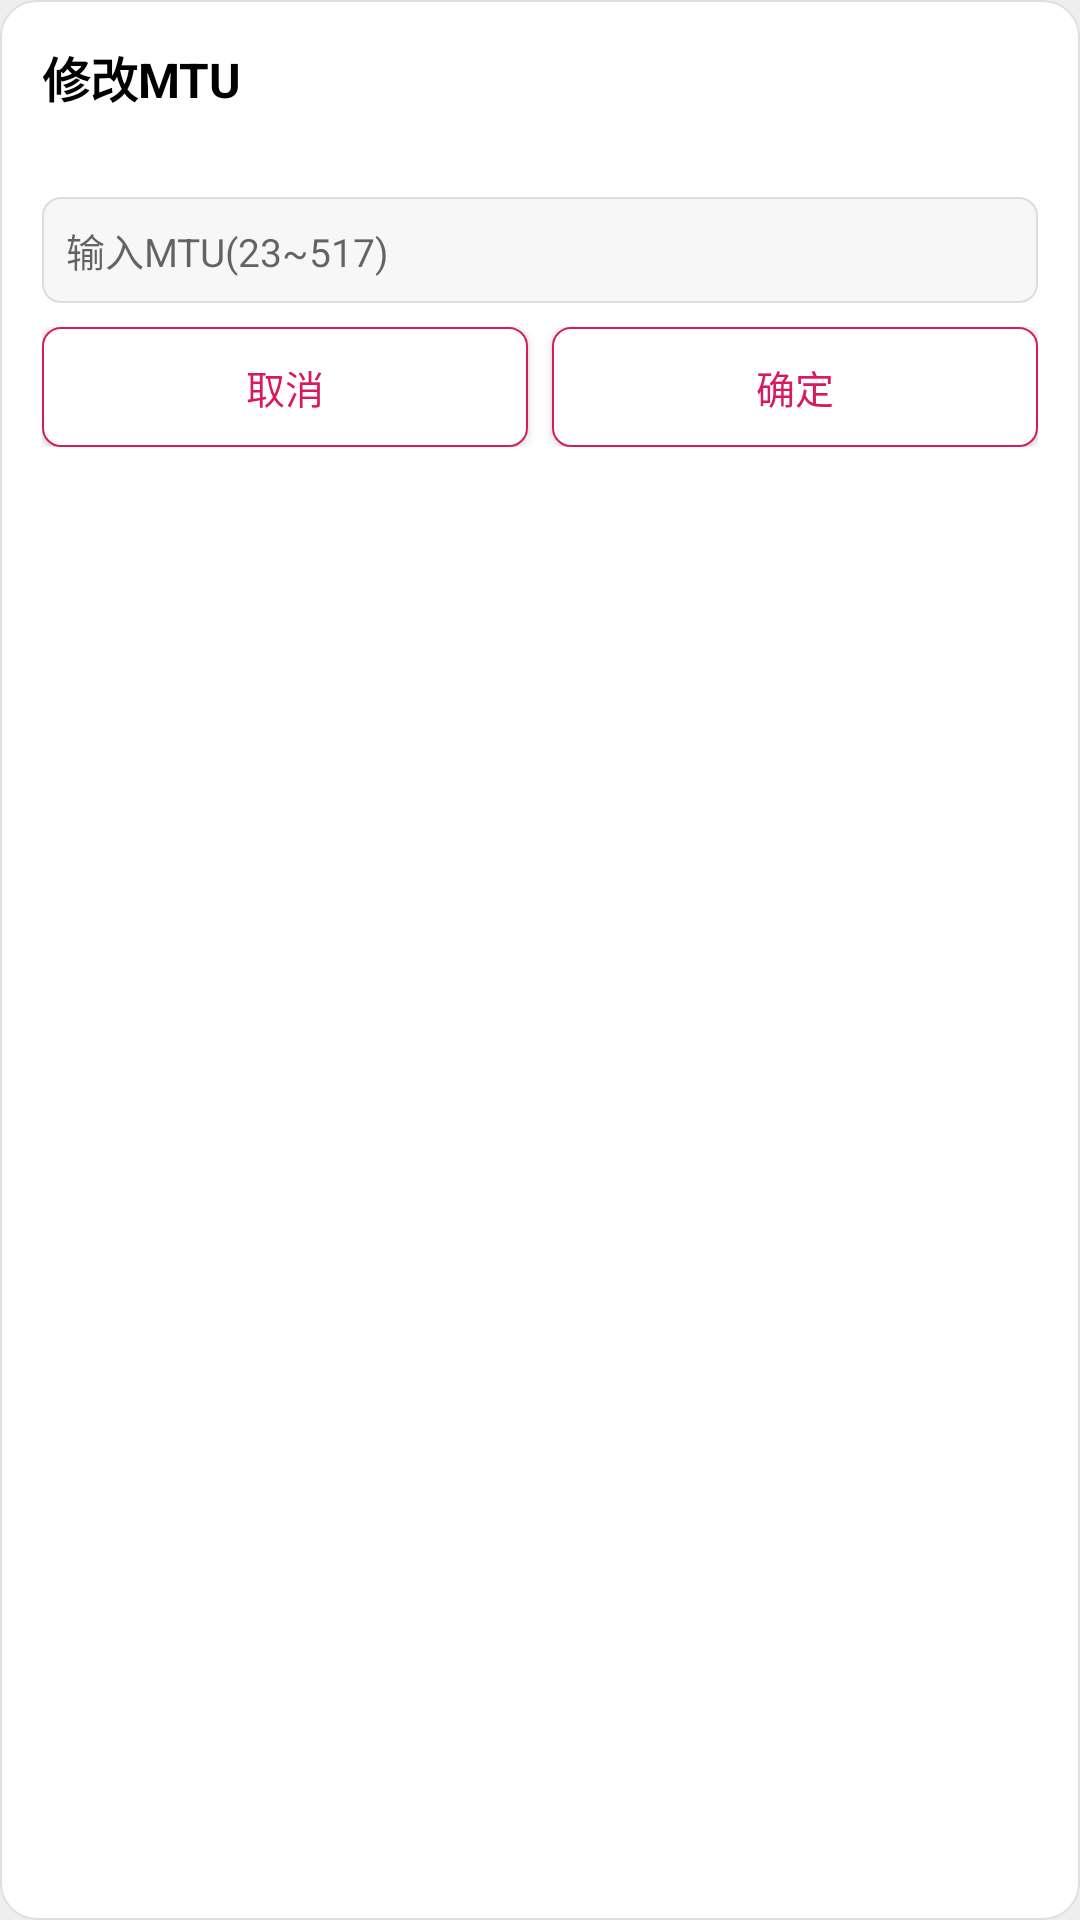

This screen was rendered from an Android layout file. Write that file and the resources it references.
<!-- AndroidManifest.xml: application theme Theme.BleDebug -->
<!-- res/layout/dialog_mtu.xml -->
<?xml version="1.0" encoding="utf-8"?>
<LinearLayout xmlns:android="http://schemas.android.com/apk/res/android"
    android:layout_width="match_parent"
    android:layout_height="wrap_content"
    android:background="@drawable/bg_dialog_card"
    android:orientation="vertical"
    android:padding="14dp">

    <TextView
        android:layout_width="match_parent"
        android:layout_height="wrap_content"
        android:text="@string/mtu_title"
        android:textColor="@color/text_primary"
        android:textSize="16sp"
        android:textStyle="bold" />

    <TextView
        android:id="@+id/tvCurrentMtu"
        android:layout_width="match_parent"
        android:layout_height="wrap_content"
        android:layout_marginTop="4dp"
        android:textColor="@color/text_secondary"
        android:textSize="12sp" />

    <EditText
        android:id="@+id/etMtu"
        android:layout_width="match_parent"
        android:layout_height="wrap_content"
        android:layout_marginTop="8dp"
        android:background="@drawable/bg_edit"
        android:hint="@string/mtu_hint"
        android:inputType="number"
        android:maxLength="3"
        android:maxLines="1"
        android:padding="8dp"
        android:textSize="13sp" />

    <LinearLayout
        android:layout_width="match_parent"
        android:layout_height="wrap_content"
        android:layout_marginTop="8dp"
        android:orientation="horizontal">

        <Button
            android:id="@+id/btnCancel"
            android:layout_width="0dp"
            android:layout_height="40dp"
            android:layout_weight="1"
            android:background="@drawable/bg_btn_primary"
            android:text="@string/cancel"
            android:textColor="@color/colorPrimary"
            android:textSize="13sp" />

        <Button
            android:id="@+id/btnSet"
            android:layout_width="0dp"
            android:layout_height="40dp"
            android:layout_marginStart="8dp"
            android:layout_weight="1"
            android:background="@drawable/bg_btn_primary"
            android:text="@string/ok"
            android:textColor="@color/colorPrimary"
            android:textSize="13sp" />
    </LinearLayout>
</LinearLayout>
<!-- resources referenced by this layout -->
<resources>
  <color name="colorPrimary">#FFD81B60</color>
  <color name="text_primary">#FF000000</color>
  <color name="text_secondary">#FFA69A9A</color>
  <!-- drawable bg_btn_primary (drawable) -->
  <?xml version="1.0" encoding="utf-8"?>
  <selector xmlns:android="http://schemas.android.com/apk/res/android">
      <item android:state_pressed="true">
          <shape android:shape="rectangle">
              <solid android:color="#33D81B60" />
              <corners android:radius="6dp" />
              <stroke android:width="0.5dp" android:color="#FFD81B60" />
          </shape>
      </item>
      <item>
          <shape android:shape="rectangle">
              <solid android:color="#FFFFFFFF" />
              <corners android:radius="6dp" />
              <stroke android:width="0.5dp" android:color="#FFD81B60" />
          </shape>
      </item>
  </selector>
  <!-- drawable bg_dialog_card (drawable) -->
  <?xml version="1.0" encoding="utf-8"?>
  <shape xmlns:android="http://schemas.android.com/apk/res/android" android:shape="rectangle">
      <solid android:color="#FFFFFFFF" />
      <corners android:radius="12dp" />
      <stroke android:width="0.5dp" android:color="#FFE0E0E0" />
  </shape>
  <!-- drawable bg_edit (drawable) -->
  <?xml version="1.0" encoding="utf-8"?>
  <shape xmlns:android="http://schemas.android.com/apk/res/android" android:shape="rectangle">
      <solid android:color="#FFF7F7F7" />
      <corners android:radius="6dp" />
      <stroke android:width="0.5dp" android:color="#FFDDDDDD" />
  </shape>
  <string name="cancel">取消</string>
  <string name="mtu_hint">输入MTU(23~517)</string>
  <string name="mtu_title">修改MTU</string>
  <string name="ok">确定</string>
  <style name="Theme.BleDebug" parent="Theme.MaterialComponents.Light.NoActionBar">
          <item name="colorPrimary">@color/colorPrimary</item>
          <item name="colorPrimaryDark">@color/colorPrimaryDark</item>
          <item name="colorAccent">@color/colorAccent</item>
          <item name="colorSecondary">@color/colorPrimary</item>
          <item name="android:windowBackground">@color/bg_page</item>
          <item name="buttonStyle">@style/AppButton</item>
      </style>
  <color name="colorPrimaryDark">#FFC2185B</color>
  <color name="colorAccent">#FFE91E63</color>
  <color name="bg_page">#FFEFEEEE</color>
  <style name="AppButton" parent="Widget.AppCompat.Button">
          <item name="android:background">@drawable/bg_btn_primary</item>
          <item name="backgroundTint">@null</item>
          <item name="android:textColor">@color/colorPrimary</item>
          <item name="android:textSize">13sp</item>
          <item name="android:textAllCaps">false</item>
          <item name="android:minWidth">0dp</item>
          <item name="android:minHeight">38dp</item>
          <item name="android:paddingStart">10dp</item>
          <item name="android:paddingEnd">10dp</item>
      </style>
</resources>
